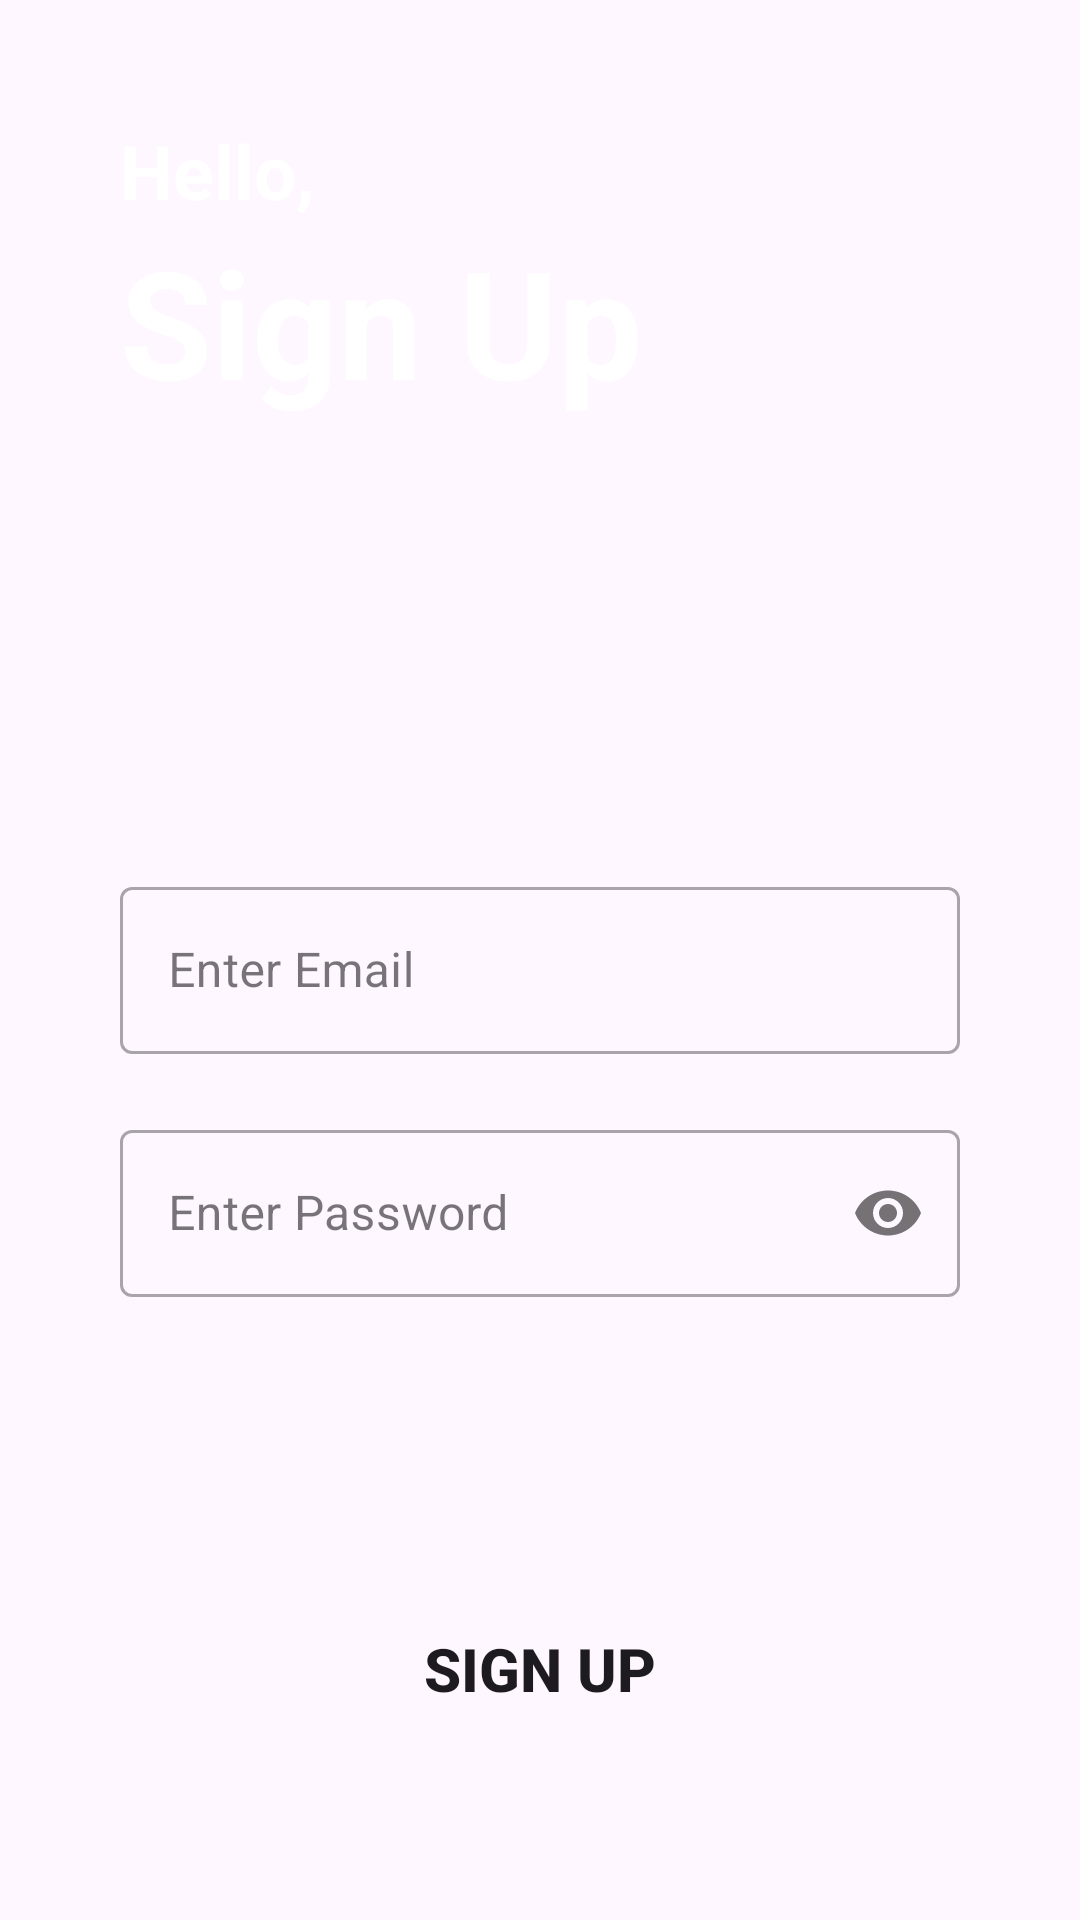

The Android layout XML behind this screen, and the referenced resources:
<!-- AndroidManifest.xml: application theme Theme.WallpaperApplication -->
<!-- res/layout/activity_register_page.xml -->
<?xml version="1.0" encoding="utf-8"?>
<LinearLayout xmlns:android="http://schemas.android.com/apk/res/android"
    xmlns:app="http://schemas.android.com/apk/res-auto"
    xmlns:tools="http://schemas.android.com/tools"
    android:layout_width="match_parent"
    android:layout_height="match_parent"
    android:background="@drawable/screen"
    android:padding="40dp"
    android:orientation="vertical"
    tools:context=".RegisterPage">

    <TextView
        android:layout_width="match_parent"
        android:layout_height="wrap_content"
        android:textSize="25dp"
        android:textStyle="bold"
        android:textColor="@color/white"
        android:text="Hello,"
        />

    <TextView
        android:layout_width="match_parent"
        android:layout_height="wrap_content"
        android:text="Sign Up "
        android:textColor="@color/white"
        android:textSize="50dp"
        android:textStyle="bold"/>

    <com.google.android.material.textfield.TextInputLayout
        android:layout_width="match_parent"
        android:layout_height="wrap_content"
        android:layout_marginTop="150dp"
        style="@style/Widget.MaterialComponents.TextInputLayout.OutlinedBox">

        <com.google.android.material.textfield.TextInputEditText
            android:id="@+id/email"
            android:layout_width="match_parent"
            android:layout_height="wrap_content"
            android:hint="Enter Email"
            android:textColor="@color/black"
            android:inputType="textEmailAddress"/>

    </com.google.android.material.textfield.TextInputLayout>
    <com.google.android.material.textfield.TextInputLayout
        android:layout_width="match_parent"
        android:layout_height="wrap_content"
        android:layout_marginTop="20dp"
        app:passwordToggleEnabled="true"
        style="@style/Widget.MaterialComponents.TextInputLayout.OutlinedBox">

        <com.google.android.material.textfield.TextInputEditText
            android:id="@+id/password"
            android:layout_width="match_parent"
            android:layout_height="wrap_content"
            android:hint="Enter Password"
            android:textColor="@color/black"
            android:inputType="textPassword"/>

    </com.google.android.material.textfield.TextInputLayout>

    <Button
        android:id="@+id/signup"
        android:layout_width="match_parent"
        android:layout_height="wrap_content"
        android:layout_marginTop="100dp"
        android:background="@drawable/round_btn"
        android:text="Sign Up"
        android:textSize="20dp"
        android:textStyle="bold" />

    <LinearLayout
        android:layout_width="match_parent"
        android:layout_height="wrap_content"
        android:orientation="vertical"
        android:layout_marginTop="20dp"
        android:gravity="center">

        <TextView
            android:layout_width="wrap_content"
            android:layout_height="wrap_content"
            android:text="Already have an account?"
            android:textSize="15dp"
            android:textStyle="bold"
            android:gravity="center"/>

        <TextView
            android:id="@+id/signin"
            android:layout_width="wrap_content"
            android:layout_height="wrap_content"
            android:text="Sign In"
            android:textStyle="bold"
            android:textSize="15dp"
            android:textColor="@color/blue"
            android:layout_marginLeft="10dp"
            android:gravity="center"/>


    </LinearLayout>

</LinearLayout>
<!-- resources referenced by this layout -->
<resources>
  <color name="black">#FF000000</color>
  <color name="blue">#03A9F4</color>
  <color name="white">#FFFFFFFF</color>
  <!-- drawable round_btn (drawable) -->
  <?xml version="1.0" encoding="utf-8"?>
  <shape xmlns:android="http://schemas.android.com/apk/res/android"
      android:shape="rectangle">
  
      <stroke
          android:color="@color/blue"/>
      <corners
          android:radius="20dp"/>
  
  </shape>
  <style name="Theme.WallpaperApplication" parent="Base.Theme.WallpaperApplication" />
  <style name="Base.Theme.WallpaperApplication" parent="Theme.Material3.DayNight.NoActionBar">
          
          <item name="colorPrimary">@color/blue</item>
          <item name="colorPrimaryVariant">@color/blue</item>
          <item name="colorOnPrimary">@color/white</item>
          
          <item name="colorSecondary">@color/teal_200</item>
          <item name="colorSecondaryVariant">@color/teal_700</item>
          <item name="colorOnSecondary">@color/black</item>
          
          <item name="android:statusBarColor" tools:targetApi="l">?attr/colorPrimaryVariant</item>
  
          
          
      </style>
  <color name="teal_200">#FF03DAC5</color>
  <color name="teal_700">#FF818786</color>
</resources>
